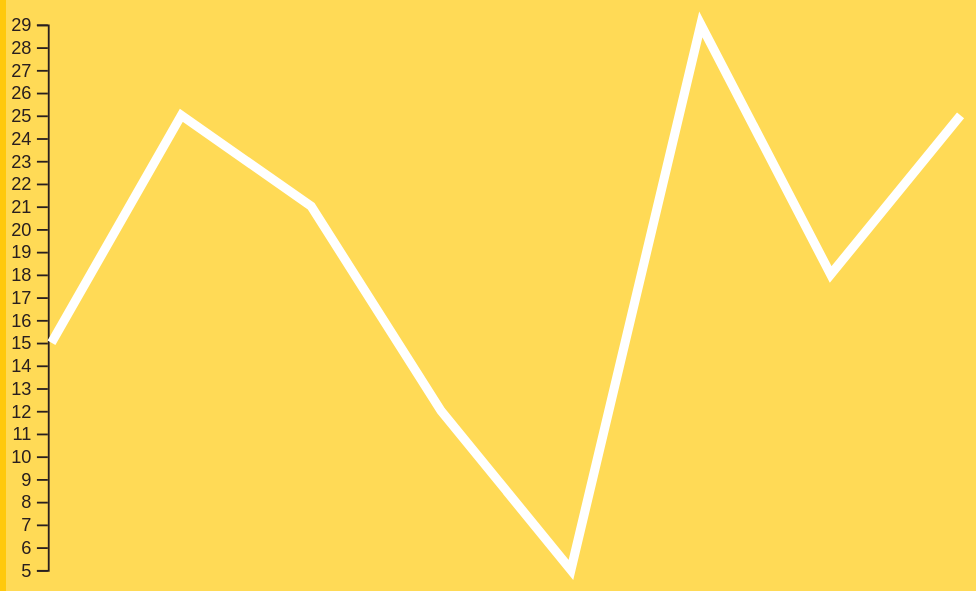
D3 v5 page, settled after 360 driven frames (6 s of simulated time); the page loaded 1 data file(s).


// ── js/script.js
const $forecast = d3.select(`#forecast`);  // Where is this chart?
const width = 500;    // width of chart
const height = 300;   // height of chart


const graphData = (temps) => {

  const length = temps.length;  // how many points are we plotting?
  const high = d3.max(temps, t => t.temp);  // highest temp
  const low = d3.min(temps, t => t.temp);   // lowest temp
  const highLow = d3.extent(temps, t => t.temp);   // high and low


  const yAxis = d3.scaleLinear()
    .domain(highLow)
    .range([ height, 0 ]);

  const yScale = d3.axisLeft(yAxis).ticks(high-low);

  $forecast.append(`g`)
    .attr(`transform`, `translate(-2, 0)`)
    .call(yScale)



  // Define what it is we're looking to do
  const createLine = d3.line()
    .x( t => t.day * (width/(length-1)) - (width/(length-1)) )
    .y( t => height - (t.temp - low) * (height / (high - low)) );
  
  // x-axis is evenly distributing points based on how many point we have
  // y-axis is evenly distributing temp based on the max temp
  
  
  // Apply the plotting function directly to the path
  $forecast.append(`path`)            // Create an empty path
    .attr(`d`, createLine(temps))     // Plot the points to the path
    .classed(`line`, true)            // Style the line
    .on('click', (d, i) => {
      console.log(d, i)
    });
  
}


d3.json(`data/weather.json`).then(temps => {
  
  graphData(temps)

})

### data: data/weather.json
[
 {
  "day": 1,
  "temp": 15
 },
 {
  "day": 2,
  "temp": 25
 },
 {
  "day": 3,
  "temp": 21
 },
 {
  "day": 4,
  "temp": 12
 },
 {
  "day": 5,
  "temp": 5
 },
 {
  "day": 6,
  "temp": 29
 },
 {
  "day": 7,
  "temp": 18
 },
 {
  "day": 8,
  "temp": 25
 }
]